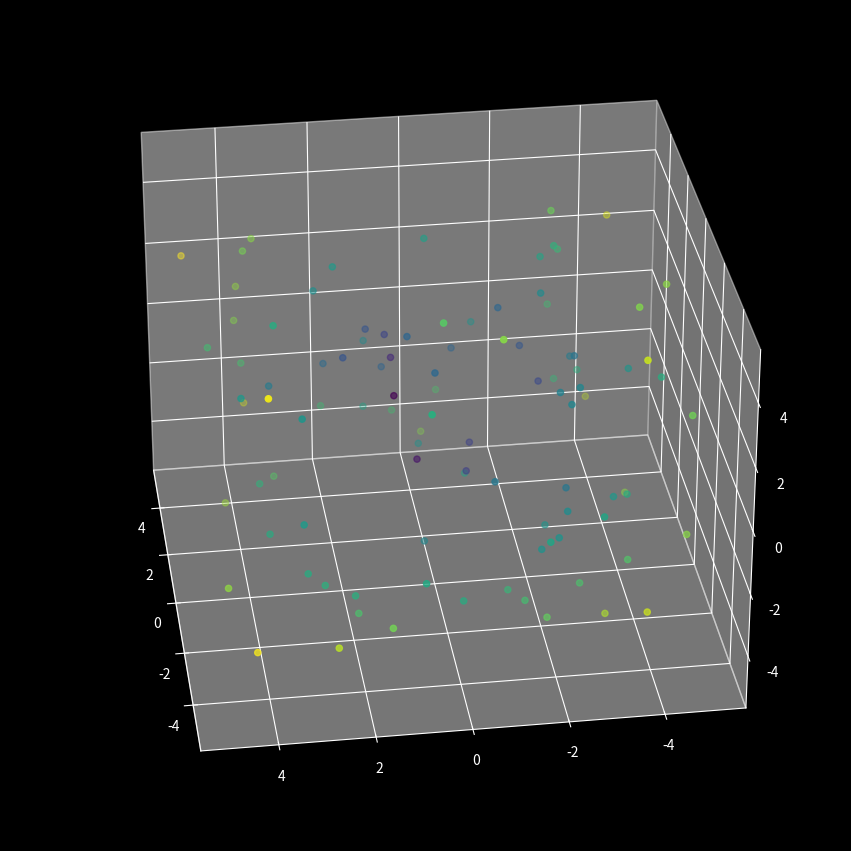

This figure's Python source: (Note: this script raises an exception after producing the figure.)
#!/usr/bin/python3

import numpy as np
import matplotlib.pyplot as plt
from matplotlib.animation import FuncAnimation


def animate_rotate( X, Y, Z, W,
                    filename="animate_rotate.mp4",
                    pixel_size=(1920, 1080),
                    dpi=100,
                    colormap='viridis',
                    elev=30,
                    frames=360,
                    interval=30,
                    fps=30,
                    s=20,
                    cb_enable=False,
                    cb_title="W" ):
    """
    Creates and saves a 3D rotating scatter plot animation.

    Args:
        X (array-like): Coordinates X of the points (1D arrays).
        Y (array-like): Coordinates Y of the points (1D arrays).
        Z (array-like): Coordinates Z of the points (1D arrays).
        W (array-like): Values used to color the points.
        filename (str, optional): Output video file. Default 'animate_rotate.mp4'.
        pixel_size (tuple, optional): Size of video in pixels. Default (1920, 1080).
        dpi (int, optional): Dots per inch. Default 100.
        colormap (str, optional): Matplotlib colormap for coloring. Default 'viridis'.
        elev (float, optional): Initial elevation angle. Default 30.
        frames (int, optional): Number of frames. Default 360.
        interval (int, optional): Interval between frames in ms. Default 30.
        fps (int, optional): Frames per second. Default 30.
        s (int, optional): Scatter point size. Default 20.
        cb_enable (bool, optional): Enable colorbar. Default False.
        cb_title (str, optional): Title of colorbar. Default "W".

    Returns:
        None
    """

    width, height = pixel_size
    figsize = (width / dpi, height / dpi)  # tamanho em polegadas
    fig = plt.figure(figsize=figsize, dpi=dpi)
    ax = fig.add_subplot(111, projection='3d')

    # Scatter inicial
    scatter = ax.scatter(X, Y, Z, c=W, cmap=colormap, s=s)

    # Barra de cores
    if cb_enable:
        fig.colorbar(scatter, ax=ax, shrink=0.5, aspect=10, label=cb_title)

    def update(frame):
        ax.view_init(elev=elev, azim=frame)
        return scatter,

    def progresso(frame_number, total_frames):
        print(f"Renderizando frame {frame_number+1}/{total_frames}", end='\r')

    ani = FuncAnimation(fig, update, frames=frames, interval=interval, blit=False)

    ani.save(
        filename,
        writer='ffmpeg',
        fps=fps,
        dpi=dpi,
        progress_callback=progresso
    )
    print(f"\nVídeo salvo em {width}x{height} pixels como '{filename}'")


if __name__ == "__main__":
    plt.style.use('dark_background')

    # Exemplo com dados sintéticos
    n = 100
    X = np.random.uniform(-5, 5, n)
    Y = np.random.uniform(-5, 5, n)
    Z = np.random.uniform(-5, 5, n)
    W = np.sqrt(X**2 + Y**2 + Z**2)  # coloração por distância à origem

    animate_rotate(X, Y, Z, W)

